Run: headless pygame with SDL's dummy video driver; simulated clock (each Clock.tick advances the game by its frame time, no real sleeping); random seed 0; keys injected as events and as key.get_pressed() state; no mouse input.
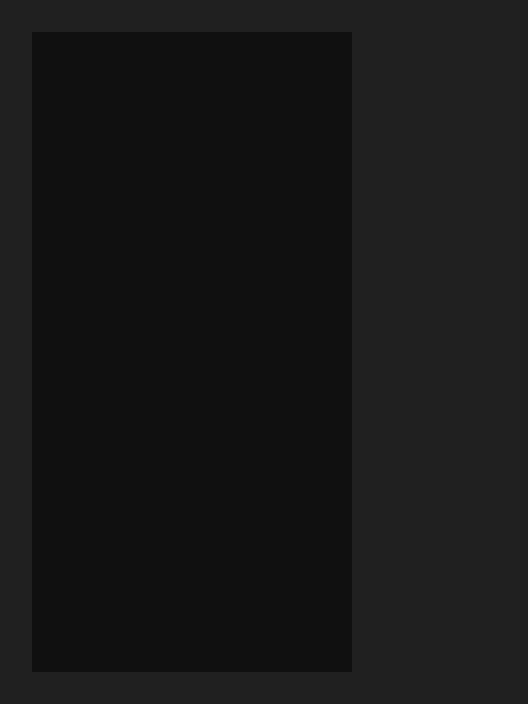
Frame 1 of 4 · flips 1–60 · no input
Frame 2 of 4 · flips 61–180 · tapped SPACE, RETURN · held RIGHT (→), D · screen unchanged from frame 1, image omitted
Frame 3 of 4 · flips 181–300 · held DOWN (↓), S · screen unchanged from frame 2, image omitted
Frame 4 of 4 · flips 301–420 · held LEFT (←), A, UP (↑), W · screen unchanged from frame 3, image omitted

The pygame program that drew these frames:

from random import randint

import pygame
from pygame.locals import *

class Tetris:
    display_size = (528, 704)
    board_size = (10, 20)
    grid_pos = (32, 32)

    def __init__(self):
        self.grid = Grid(*self.board_size)
        self.display = pygame.display.set_mode(self.display_size)
        self.exit = False

    def draw(self):
        '''Draws all of the elements of the display in the window'''
        self.display.fill((32, 32, 32))
        self.grid.draw(self.display, self.grid_pos)
        pygame.display.update()

    def new_tetromino(self):
        pass

    def handle_events(self):
        pass

    def loop(self):
        while not self.exit:
            self.draw()
            self.handle_events()


class Grid:
    def __init__(self, width, height):
        self.matrix = list()
        for column_index in range(0, width):
            column = list()
            for square_index in range(0, height):
                column.append(EmptySquare())
            self.matrix.append(column)

    def width(self):
        '''returns the width of the grid matrix in pixils'''
        return self.cell_width * len(self.matrix)

    def height(self):
        '''returns the height of the grid matrix in pixils'''
        return self.cell_width * len(self.matrix[0])

    def get_square(self, x, y):
        return self.matrix[x][y]

    def empty_pos(self, x, y):
        self.matrix[x][y] = EmptySquare()

    def remove_square(self, square):
        for column in self.matrix:
            for itsquare in column:
                if itsquare == square:
                    self.empty_pos(*self.get_pos(itsquare))

    def get_pos(self, square):
        for column in self.matrix:
            try:
                return tuple([self.matrix.index(column), column.index(square)])
            except ValueError:
                pass

    def set_pos(self, square, x, y):
        self.remove_square(square)
        self.matrix[x][y] = square

    def rel_set_pos(self, square, delta_x, delta_y):
        start_pos = self.get_pos(square)
        new_x = start_pos[0] + delta_x
        new_y = start_pos[1] + delta_y
        self.set_pos(square, new_x, new_y)

    def draw(self, surface, pos):
        x = pos[0]
        y = pos[1]
        for column in self.matrix:
            for square in column:
                square.draw(surface, (x, y))
                y += square.width
            x += square.width
            y = pos[1]  


class Square:
    width = 32
    
    def __init__(self):
        self.color = (randint(0, 255), randint(0, 255), randint(0, 255))

    def __str__(self):
        return 'Square'

    def draw(self, surface, pos):
        pygame.draw.rect(surface, self.color, (pos[0], pos[1], self.width, self.width), 0)
        


class EmptySquare(Square):
    color = (16, 16, 16)

    def __init__(self):
        pass
    
    def __str__(self):
        return 'Empty'


class Tetromino:
    def __init__(self):
        self.squares = (Square(), Square(), Square(), Square())
        self.color = (randint(0, 255), randint(0, 255), randint(0, 255))
        self.set_square_color()
        for square in self.squares:
            square.color = self.color

    def fall(self, grid):
        for square in self.squares:
            grid.rel_set_pos(square, 0, 1)

    def rotate(self):
        pass

    def check_rotation(self):
        pass


class JTetromino(Tetromino):
    ori0 = [False, True, False,
            False, True, False,
            True, True, False]
    
    ori1 = [True, False, False,
            True, True, True,
            False, False, False]
    
    ori2 = [False, True, True,
            False, True, False,
            False, True, False]
    
    ori3 = [False, False, False,
            True, True, True,
            False, False, True]
    
    rotaions = [ori0, ori1, ori2, ori3]

    def rotate(self):
        current_index = self.rotations.index(self.ori)


if __name__ == '__main__':
	game = Tetris()
	game.loop()
	#pygame.quit()
	#quit()
